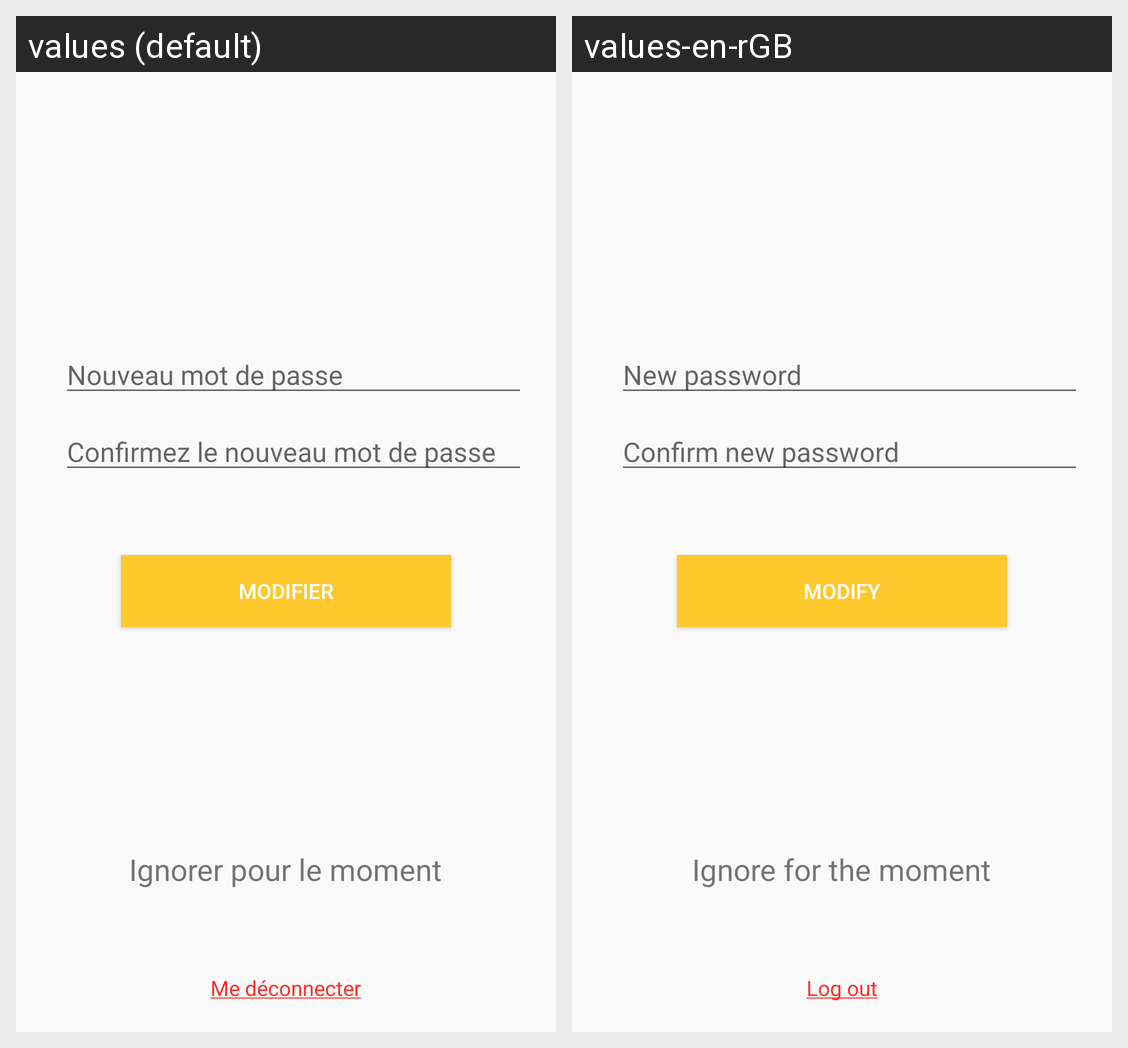

Translations of the strings shown on this Android screen, per locale in the grid:
Android screen res/layout/activity_modif_m_d_p.xml rendered under 2 locales, left to right: values (default), values-en-rGB. Device: Nexus 5 (rendered at 1080×1920; each locale shown at half size, 540×960, under a caption strip naming it); theme AppTheme.
Strings drawn on this screen, with the default value and each locale's value (text and hints the layout hard-codes, and strings that could not be matched under every locale, appear in the picture but are not listed):

modifPasswordHint
  values: Nouveau mot de passe
  values-en-rGB: New password

modifPasswordHint2
  values: Confirmez le nouveau mot de passe
  values-en-rGB: Confirm new password

buttonModifer
  values: Modifier
  values-en-rGB: Modify

textIgnorer
  values: Ignorer pour le moment
  values-en-rGB: Ignore for the moment

deconnectionUnderline
  values: Me déconnecter
  values-en-rGB: Log out
